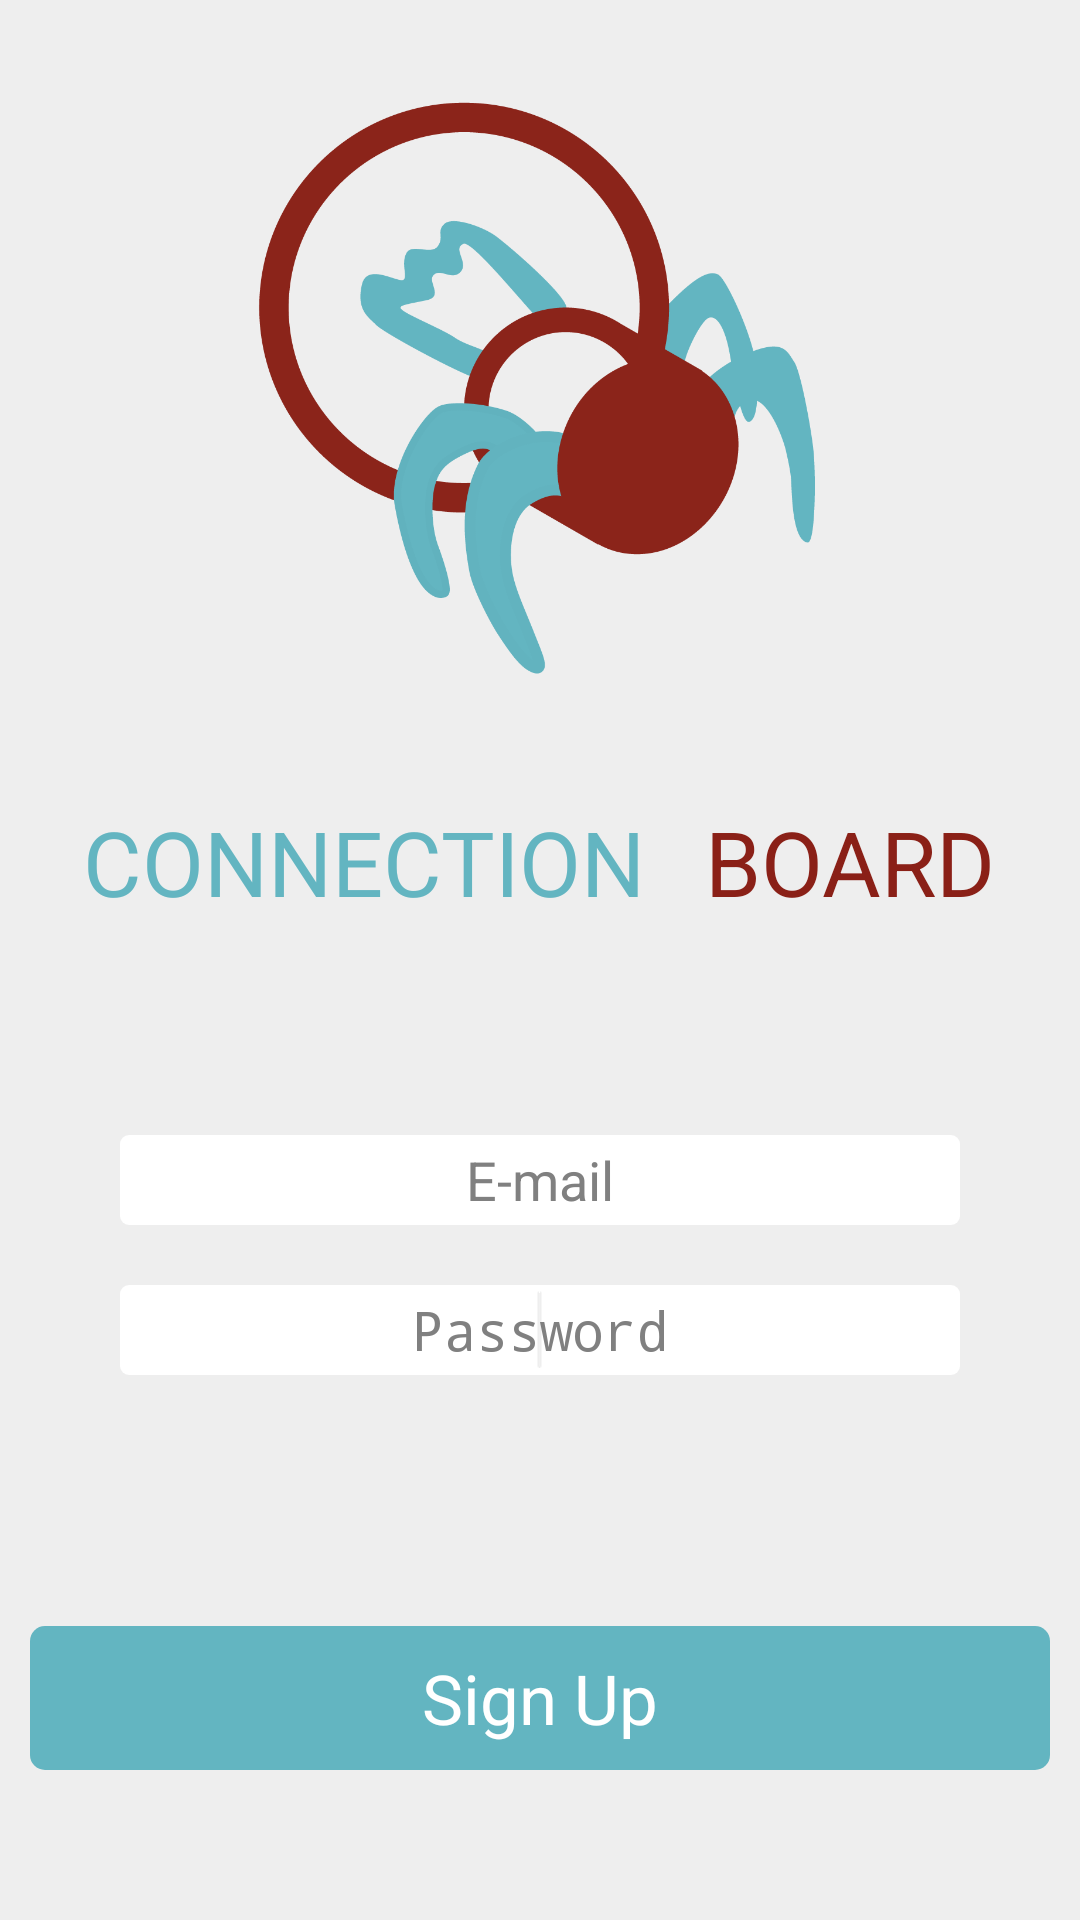

Here is an Android app screen rendered from its layout file. Give the layout XML and the strings, colors and styles it references.
<!-- AndroidManifest.xml: application theme CustomActionBarTheme -->
<!-- res/layout/signup.xml -->
<?xml version="1.0" encoding="utf-8"?>
<LinearLayout xmlns:android="http://schemas.android.com/apk/res/android"
    android:layout_width="fill_parent"
    android:layout_height="fill_parent"
    android:background="#eeeeee"
    android:clickable="true"
    android:orientation="vertical" >

    <ScrollView
        android:layout_width="fill_parent"
        android:layout_height="fill_parent"
        android:layout_gravity="center"
        android:fillViewport="true"
        android:orientation="vertical" >

        <LinearLayout
            android:layout_width="fill_parent"
            android:layout_height="wrap_content"
            android:orientation="vertical" >

            <LinearLayout
                android:layout_width="fill_parent"
                android:layout_height="fill_parent"
                android:layout_weight="0.6"
                android:orientation="vertical" >

                <ImageView
                    android:id="@+id/imageView1"
                    android:layout_width="fill_parent"
                    android:layout_height="200dp"
                    android:layout_gravity="center"
                    android:layout_marginTop="30dp"
                    android:scaleType="centerInside"
                    android:src="@drawable/logo" />

                <LinearLayout
                    android:layout_width="fill_parent"
                    android:layout_height="wrap_content"
                    android:layout_weight="0.5"
                    android:gravity="center"
                    android:orientation="horizontal" >

                    <TextView
                        android:id="@+id/tvConnection"
                        android:layout_width="wrap_content"
                        android:layout_height="wrap_content"
                        android:layout_margin="10dp"
                        android:text="CONNECTION"
                        android:textAppearance="?android:attr/textAppearanceMedium"
                        android:textColor="#63B5C1"
                        android:textSize="30sp" />

                    <TextView
                        android:id="@+id/tvBoard"
                        android:layout_width="wrap_content"
                        android:layout_height="wrap_content"
                        android:layout_margin="10dp"
                        android:text="BOARD"
                        android:textAppearance="?android:attr/textAppearanceMedium"
                        android:textColor="#8A2017"
                        android:textSize="30sp" />
                </LinearLayout>
            </LinearLayout>

            <LinearLayout
                android:layout_width="match_parent"
                android:layout_height="match_parent"
                android:layout_weight="1"
                android:gravity="center"
                android:orientation="vertical" >

                <EditText
                    android:id="@+id/edmail"
                    android:layout_width="match_parent"
                    android:layout_height="30dp"
                    android:layout_gravity="center"
                    android:layout_marginLeft="40dp"
                    android:layout_marginRight="40dp"
                    android:background="@drawable/textviewshape"
                    android:gravity="center"
                    android:hint="E-mail"
                    android:inputType="textEmailAddress" />

                <EditText
                    android:id="@+id/edpassword"
                    android:layout_width="match_parent"
                    android:layout_height="30dp"
                    android:layout_marginLeft="40dp"
                    android:layout_marginRight="40dp"
                    android:layout_marginTop="20dp"
                    android:background="@drawable/textviewshape"
                    android:ems="10"
                    android:gravity="center"
                    android:hint="Password"
                    android:inputType="textPassword" >

                    <requestFocus />
                </EditText>

            </LinearLayout>

            <LinearLayout
                android:layout_width="fill_parent"
                android:layout_height="fill_parent"
                android:layout_weight="1"
                android:orientation="vertical" >

                <LinearLayout
                    android:layout_width="fill_parent"
                    android:layout_height="fill_parent"
                    android:layout_weight="1"
                    android:orientation="horizontal" >

                    <Button
                        android:id="@+id/bsign_up"
                        android:layout_width="match_parent"
                        android:layout_height="wrap_content"
                        android:layout_gravity="center"
                        android:layout_margin="10dp"
                        android:layout_weight="1"
                        android:background="@drawable/buttonshape"
                        android:text="Sign Up"
                        android:textColor="#FFFFFF"
                        android:textSize="23sp" />
                </LinearLayout>

            </LinearLayout>

        </LinearLayout>

    </ScrollView>

</LinearLayout>
<!-- resources referenced by this layout -->
<resources>
  <!-- drawable buttonshape (drawable) -->
  <?xml version="1.0" encoding="utf-8"?>
  <shape xmlns:android="http://schemas.android.com/apk/res/android"
      android:shape="rectangle" >
  
      <corners android:radius="5dp" />
  
      <solid android:color="#63B5C1" />
      
  
  </shape>
  <!-- drawable logo: png bitmap (drawable, 42881 bytes) -->
  <!-- drawable textviewshape (drawable) -->
  <?xml version="1.0" encoding="utf-8"?>
  <shape xmlns:android="http://schemas.android.com/apk/res/android"
      android:shape="rectangle" >
  
      <corners android:radius="3dp" />
  
      <solid android:color="#FFFFFF" />
  
      <size
          android:height="50dp"
          android:width="200dp" />
  
  </shape>
  <style name="CustomActionBarTheme" parent="@android:style/Theme.Holo.Light">
          <item name="android:actionOverflowButtonStyle">@style/MyActionButtonOverflow</item>
          <item name="android:actionBarStyle">@style/MyActionBar</item>
          
          
          <item name="android:icon">@drawable/icon_bar96_gradient</item>
          <item name="android:activatedBackgroundIndicator">@drawable/list_activated_background</item>
      </style>
  <style name="MyActionButtonOverflow" parent="android:style/Widget.Holo.ActionButton.Overflow">
          <item name="android:src">@drawable/ic_action_overflow</item>
      </style>
  <style name="MyActionBar" parent="@android:style/Widget.Holo.Light.ActionBar.Solid.Inverse">
          <item name="android:background">#63b5c1</item>
      </style>
  <!-- drawable icon_bar96_gradient: png bitmap (drawable, 11219 bytes) -->
  <!-- drawable list_activated_background (drawable) -->
  <selector xmlns:android="http://schemas.android.com/apk/res/android">  
     <item android:state_activated="true" android:drawable="@color/color_blue" />
     <item android:state_checked="true" android:drawable="@color/color_white" />
     <item android:state_pressed="true" android:drawable="@color/color_blue" />
     <item android:drawable="@android:color/transparent" />  
  </selector>
  <color name="color_blue">#63b5c1</color>
  <color name="color_white">#ffffff</color>
</resources>
